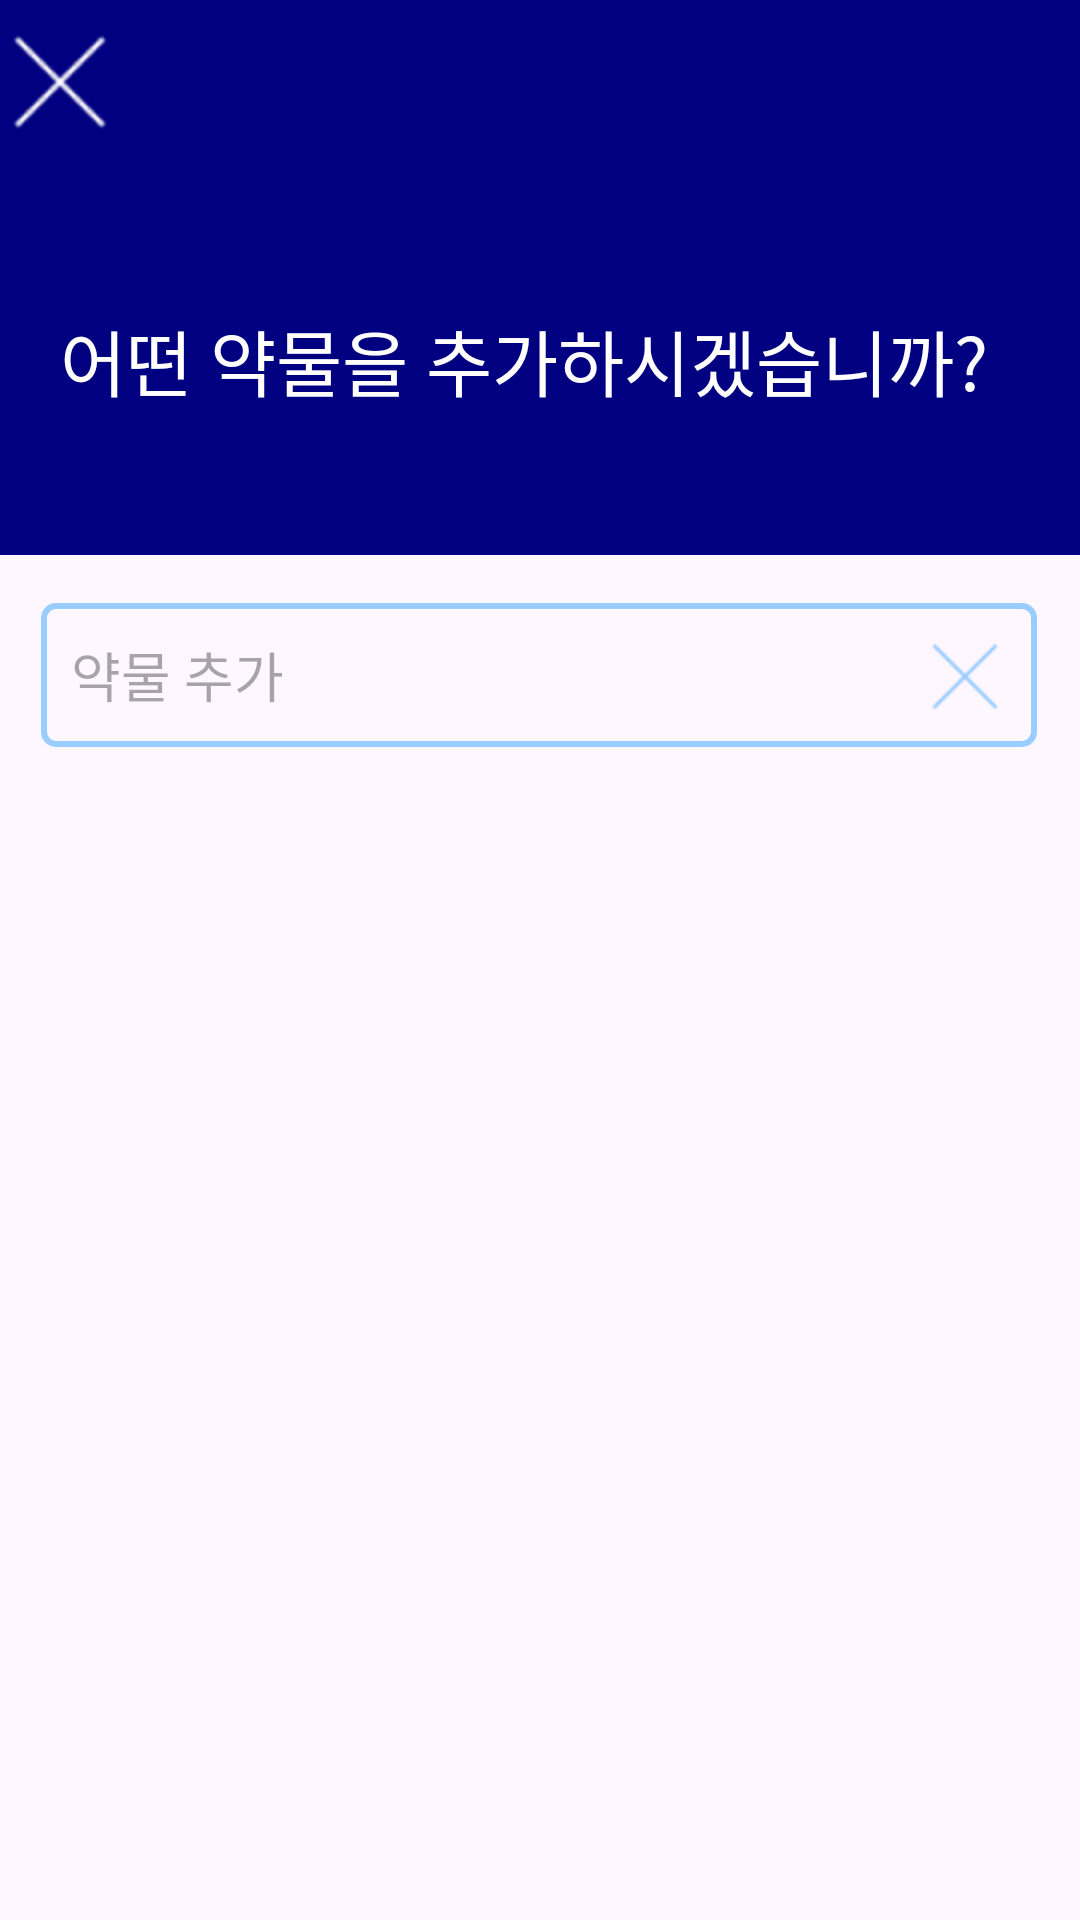

This screen was rendered from an Android layout file. Write that file and the resources it references.
<!-- AndroidManifest.xml: application theme Theme.Drug -->
<!-- res/layout/activity_add_drug.xml -->
<?xml version="1.0" encoding="utf-8"?>
<androidx.constraintlayout.widget.ConstraintLayout xmlns:android="http://schemas.android.com/apk/res/android"
    xmlns:app="http://schemas.android.com/apk/res-auto"
    xmlns:tools="http://schemas.android.com/tools"
    android:id="@+id/main"
    android:layout_width="match_parent"
    android:layout_height="match_parent"
    android:layout_centerVertical="false"
    tools:context=".addDrug">

    <LinearLayout
        android:id="@+id/linearLayout"
        android:layout_width="match_parent"
        android:layout_height="55dp"
        android:background="@color/blue"
        android:orientation="horizontal"
        app:layout_constraintEnd_toEndOf="parent"
        app:layout_constraintStart_toStartOf="parent"
        app:layout_constraintTop_toTopOf="parent">

        <ImageView
            android:id="@+id/back"
            android:layout_width="40dp"
            android:layout_height="40dp"
            android:layout_gravity="center"
            android:layout_weight="0"
            app:srcCompat="@drawable/close" />

    </LinearLayout>

    <LinearLayout
        android:id="@+id/linearLayout2"
        android:layout_width="match_parent"
        android:layout_height="130dp"
        android:background="@color/blue"
        android:gravity="center_vertical"
        android:orientation="vertical"
        app:layout_constraintEnd_toEndOf="parent"
        app:layout_constraintStart_toStartOf="parent"
        app:layout_constraintTop_toBottomOf="@+id/linearLayout">

        <TextView
            android:id="@+id/addDrugTitle"
            android:layout_width="wrap_content"
            android:layout_height="wrap_content"
            android:layout_marginLeft="20dp"
            android:text="@string/어떤_약물을_추가"
            android:textColor="@color/white"
            android:textSize="24sp" />
    </LinearLayout>

    <EditText
        android:id="@+id/drugName"
        android:layout_width="332dp"
        android:layout_height="48dp"
        android:layout_marginTop="16dp"
        android:background="@drawable/edit_text_border"

        android:ems="10"
        android:hint="@string/약물_추가"
        android:inputType="text"
        android:minHeight="48dp"
        android:singleLine="true"
        app:layout_constraintEnd_toEndOf="parent"
        app:layout_constraintHorizontal_bias="0.493"
        app:layout_constraintStart_toStartOf="parent"
        app:layout_constraintTop_toBottomOf="@+id/linearLayout2" />

    <androidx.recyclerview.widget.RecyclerView
        android:id="@+id/recyclerView"
        android:layout_width="373dp"
        android:layout_height="570dp"
        android:layout_marginTop="20dp"
        app:layout_constraintBottom_toBottomOf="parent"
        app:layout_constraintEnd_toEndOf="parent"
        app:layout_constraintStart_toStartOf="parent"
        app:layout_constraintTop_toBottomOf="@+id/drugName"
        app:layout_constraintVertical_bias="0.0" />

    <ImageView
        android:id="@+id/clear"
        android:layout_width="32dp"
        android:layout_height="29dp"
        android:layout_marginEnd="8dp"
        app:layout_constraintBottom_toBottomOf="@+id/drugName"
        app:layout_constraintEnd_toEndOf="@+id/drugName"
        app:layout_constraintTop_toTopOf="@+id/drugName"
        app:layout_constraintVertical_bias="0.526"
        app:srcCompat="@drawable/close"
        app:tint="@color/sky" />
</androidx.constraintlayout.widget.ConstraintLayout>
<!-- resources referenced by this layout -->
<resources>
  <color name="blue">#000080</color>
  <color name="sky">#99CCFF</color>
  <color name="white">#FFFFFFFF</color>
  <!-- drawable close: png bitmap (drawable, 799 bytes) -->
  <!-- drawable edit_text_border (drawable) -->
  <shape xmlns:android="http://schemas.android.com/apk/res/android">
      <solid android:color="@android:color/transparent" />
      <stroke
          android:width="2dp"
          android:color="#99CCFF" />
      <corners android:radius="4dp" />
      <padding
          android:left="10dp"
          android:top="10dp"
          android:right="10dp"
          android:bottom="10dp" />
  </shape>
  <style name="Theme.Drug" parent="Base.Theme.Drug" />
  <style name="Base.Theme.Drug" parent="Theme.Material3.DayNight.NoActionBar">
          
          
      </style>
</resources>
